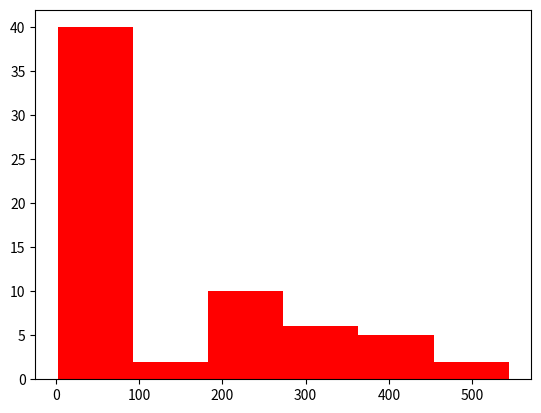

Recreate this plot in Python.
import matplotlib.pyplot as plt
x = [2,4,6,5,42,543,5,3,73,64,42,97,63,76,63,8,73,97,23,45,56,89,
45,3,23,2,5,78,23,56,67,78,8,3,78,34,67,23,324,234,43,544,54,33,223,443,444,234,76,432,233,23,232,243,222,221,254,222,276,300,353,354,387,364,309]
num_bins = 6
n, bins, patches = plt.hist(x, num_bins, facecolor = 'red')
plt.show()

